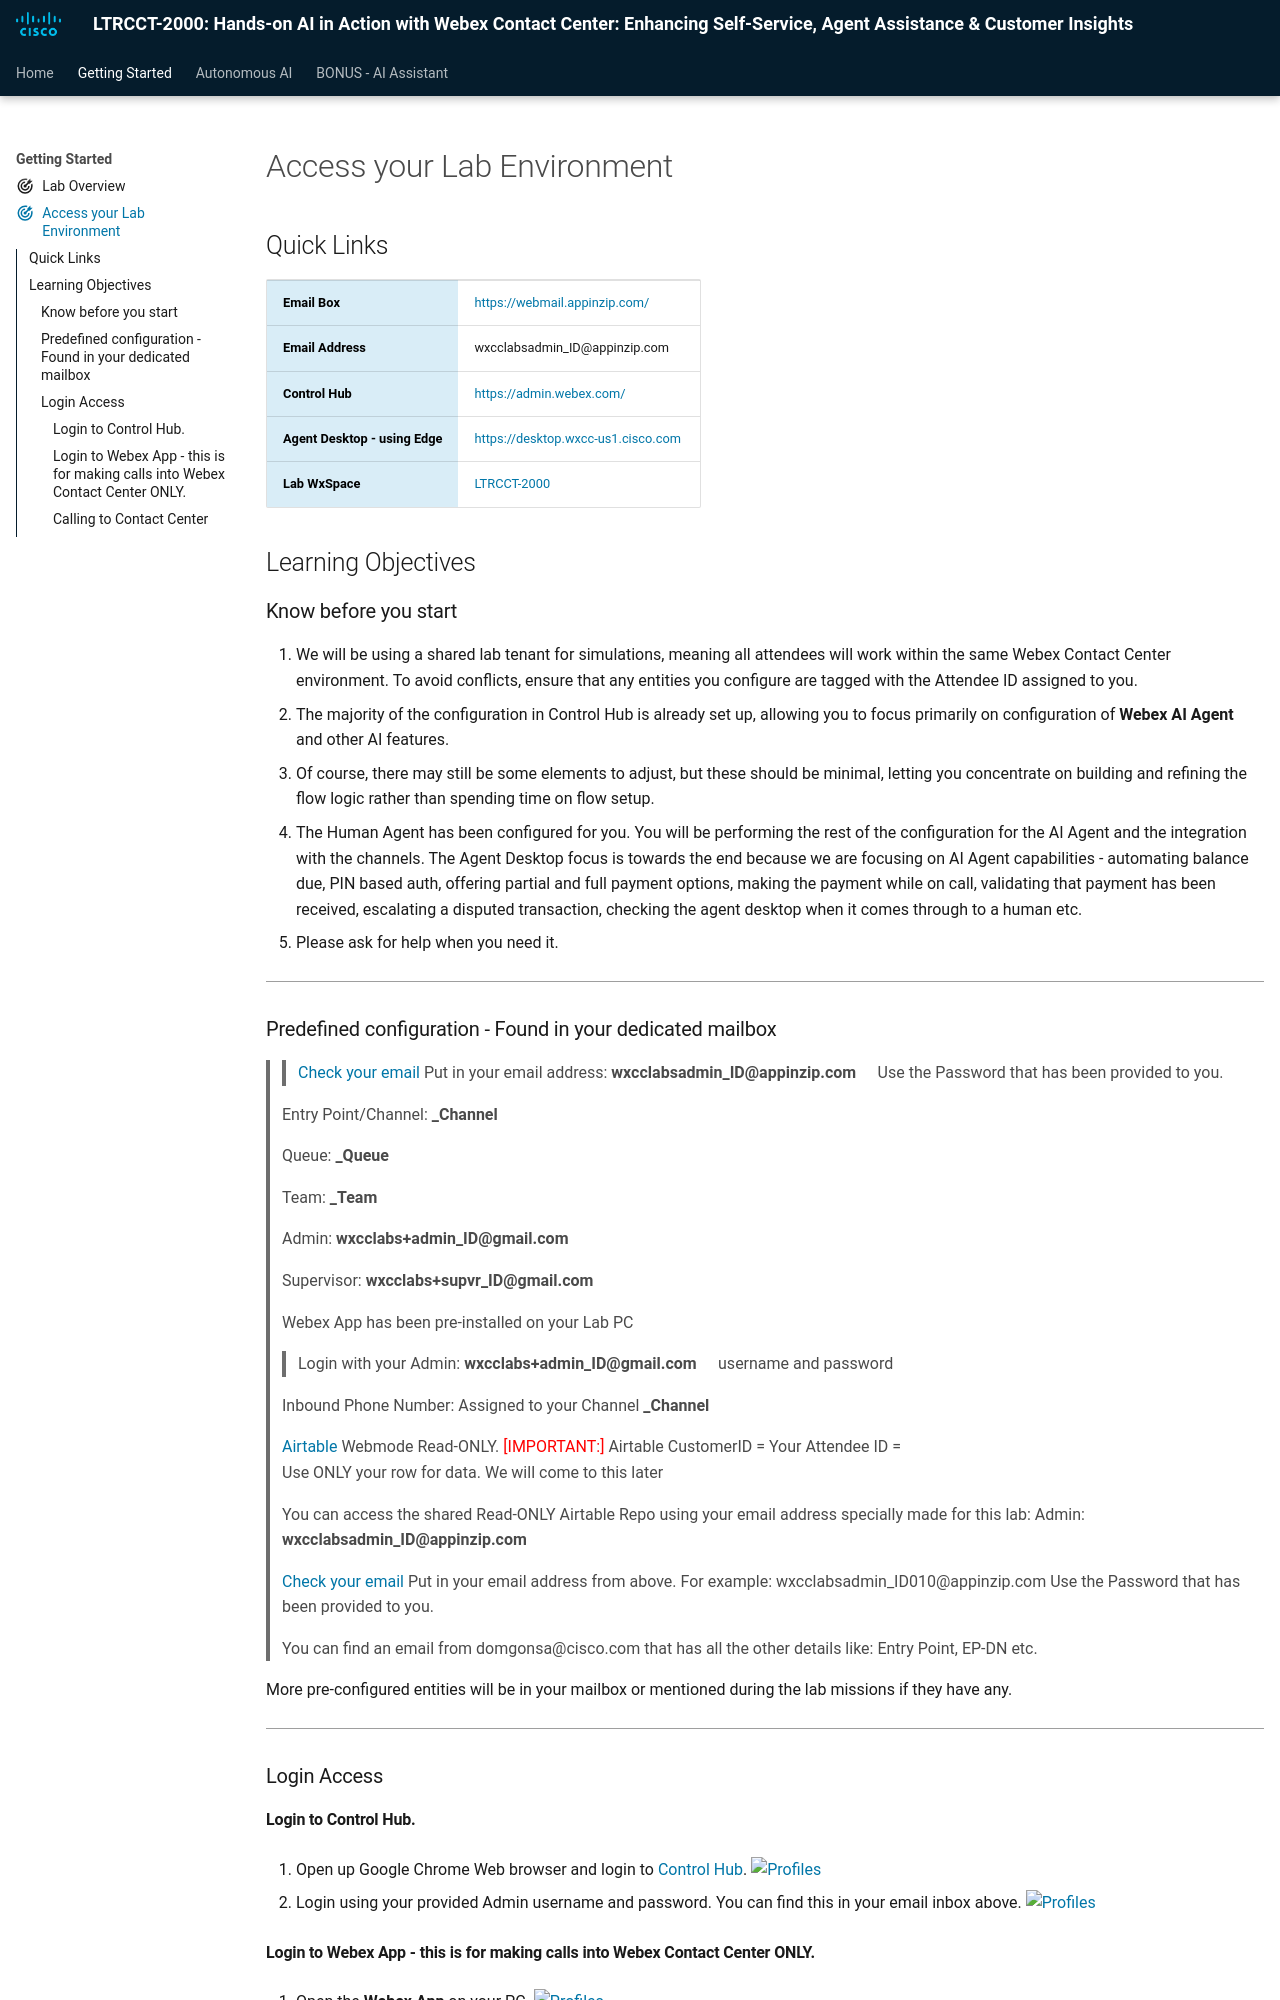

repository: WebexCC-SA/MEL26LTRCCT-2000 · page: main/PreRequisites/index.html · generator: mkdocs

---
#icon: material/folder-open-outline
icon: material/bullseye-arrow
---
## Quick Links

<table>
   <tr>
    <td style="background-color: #d9edf7; font-weight: bold; color: black;">Email Box</td>    
    <td><a href="https://webmail.appinzip.com/" target="_blank">https://webmail.appinzip.com/</a></td>
  </tr>
    <tr>
    <td style="background-color: #d9edf7; font-weight: bold; color: black;">Email Address</td>    
    <td><copy>wxcclabsadmin_ID<w class="attendee"></w>@appinzip.com</copy></td>
  </tr>
  <tr>
    <td style="background-color: #d9edf7; font-weight: bold; color: black;">Control Hub</td>    
    <td><a href="https://admin.webex.com/" target="_blank">https://admin.webex.com/</a></td>
  </tr>
  <tr>
    <td style="background-color: #d9edf7; font-weight: bold; color: black;">Agent Desktop - using Edge</td>
    <td><a href="microsoft-edge:https://desktop.wxcc-us1.cisco.com">https://desktop.wxcc-us1.cisco.com</a></td>
  </tr>
   <tr>
    <td style="background-color: #d9edf7; font-weight: bold; color: black;">Lab WxSpace</td>
    <td><a href="webexteams://im?space=855058e0-db09-11f1-9147-bbd8a6018c8e" target="_blank">LTRCCT-2000</a></td>
  </tr>
</table>

## Learning Objectives

### Know before you start

1. We will be using a shared lab tenant for simulations, meaning all attendees will work within the same Webex Contact Center environment. To avoid conflicts, ensure that any entities you configure are tagged with the Attendee ID assigned to you.
2. The majority of the configuration in Control Hub is already set up, allowing you to focus primarily on configuration of **Webex AI Agent** and other AI features.
3. Of course, there may still be some elements to adjust, but these should be minimal, letting you concentrate on building and refining the flow logic rather than spending time on flow setup.
4. The Human Agent has been configured for you. You will be performing the rest of the configuration for the AI Agent and the integration with the channels. The Agent Desktop focus is towards the end because we are focusing on AI Agent capabilities - automating balance due, PIN based auth, offering partial and full payment options, making the payment while on call, validating that payment has been received, escalating a disputed transaction, checking the agent desktop when it comes through to a human etc.
5. Please ask for help when you need it.

---

### Predefined configuration - Found in your dedicated mailbox

> > [Check your email](https://webmail.appinzip.com){:target="\_blank"}
Put in your email address: **<copy>wxcclabsadmin_ID<w class="attendee"></w>@appinzip.com</copy>**
Use the Password that has been provided to you.

> Entry Point/Channel: **<copy><w class="attendee"></w>\_Channel</copy>**

> Queue: **<copy><w class="attendee"></w>\_Queue</copy>**

> Team: **<copy><w class="attendee"></w>\_Team</copy>**

> Admin: **<copy>wxcclabs+admin_ID<w class="attendee"></w>@gmail.com</copy>**

> Supervisor: **<copy>wxcclabs+supvr_ID<w class="attendee"></w>@gmail.com</copy>**

> Webex App has been pre-installed on your Lab PC
   >> Login with your Admin: **<copy>wxcclabs+admin_ID<w class="attendee"></w>@gmail.com</copy>** username and password

> Inbound Phone Number: Assigned to your Channel **<copy><w class="attendee"></w>\_Channel</copy>** <br>

> [Airtable](https://airtable.com/appyHCipREdqlqiDe/shrQkcmfHDvxvFyHp){:target="\_blank"} Webmode Read-ONLY. <span style="color: red;">[IMPORTANT:] </span> Airtable CustomerID = Your Attendee ID = **<copy><w class="attendee"></w></copy>** <br>
Use ONLY your row for data. We will come to this later <br>

> You can access the shared Read-ONLY Airtable Repo using your email address specially made for this lab:
Admin: **<copy>wxcclabsadmin_ID<w class="attendee"></w>@appinzip.com</copy>** <br>

> [Check your email](https://webmail.appinzip.com){:target="\_blank"}
Put in your email address from above. For example: wxcclabsadmin_ID010@appinzip.com
Use the Password that has been provided to you.

> You can find an email from domgonsa@cisco.com that has all the other details like: Entry Point, EP-DN etc.

More pre-configured entities will be in your mailbox or mentioned during the lab missions if they have any.

---

### Login Access
